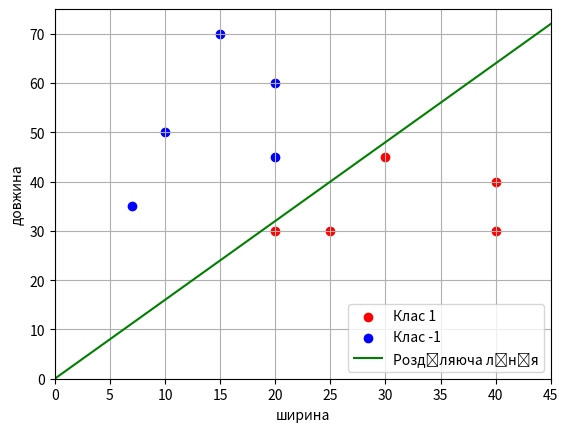

Write the Python code that produced this figure.
import numpy as np
import matplotlib.pyplot as plt

# Вхідні дані
x_train = np.array([[10, 50], [20, 30], [25, 30], [20, 60], [15, 70],
                    [40, 40], [30, 45], [20, 45], [40, 30], [7, 35]])
y_train = np.array([-1, 1, 1, -1, -1, 1, 1, -1, 1, -1])

# Початкові ваги
w = np.array([0.0, -1.0])

# Функція визначення класу
def a(x):
    return np.sign(np.dot(x, w))

# Налаштування алгоритму
N = 50  # Кількість ітерацій
L = 0.1  # Крок оновлення ваг

# Навчання (Перцептрон Розенблатта)
for n in range(N):
    errors = 0  # Лічильник помилок
    for i in range(len(x_train)):
        if y_train[i] * a(x_train[i]) < 0:  # Помилка класифікації
            w += L * y_train[i] * x_train[i]  # Оновлення ваг
            errors += 1  # Підраховуємо помилки
    if errors == 0:  # Якщо немає помилок, зупиняємо навчання
        break

print("Фінальні ваги:", w)

# Побудова лінії розділу
line_x = np.linspace(0, 45, 100)
line_y = - (w[0] * line_x) / w[1]  # Рівняння лінії w0*x + w1*y = 0

# Відокремлення точок за класами
x_0 = x_train[y_train == 1]
x_1 = x_train[y_train == -1]

# Графік
plt.scatter(x_0[:, 0], x_0[:, 1], color='red', label='Клас 1')
plt.scatter(x_1[:, 0], x_1[:, 1], color='blue', label='Клас -1')
plt.plot(line_x, line_y, color='green', label='Розділяюча лінія')

plt.xlim([0, 45])
plt.ylim([0, 75])
plt.xlabel("ширина")
plt.ylabel("довжина")
plt.grid(True)
plt.legend()
plt.show()